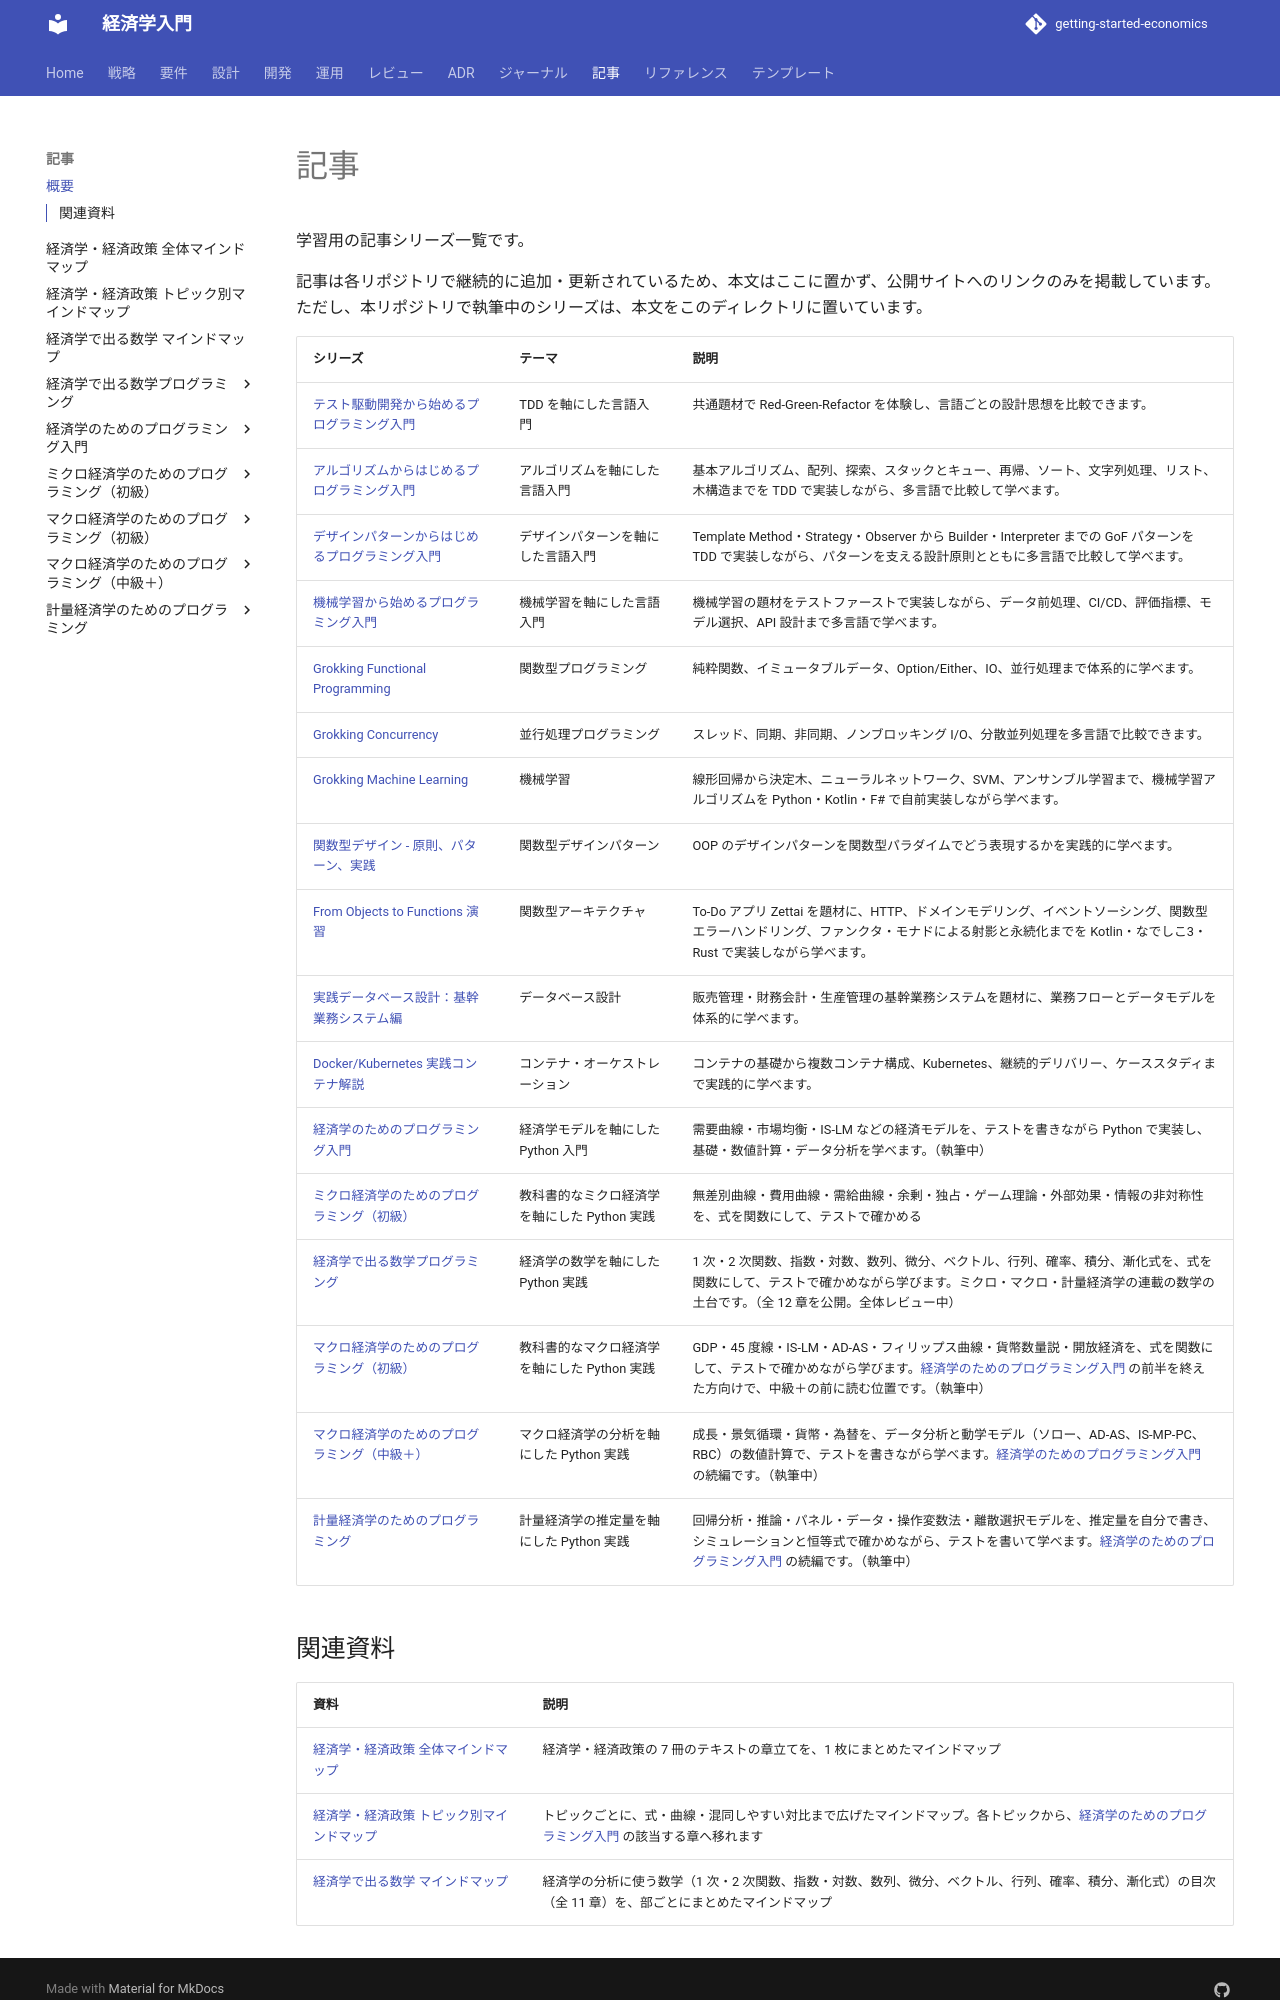

repository: k2works/getting-started-economics · page: article/index.html · generator: mkdocs

# 記事

学習用の記事シリーズ一覧です。

記事は各リポジトリで継続的に追加・更新されているため、本文はここに置かず、公開サイトへのリンクのみを掲載しています。ただし、本リポジトリで執筆中のシリーズは、本文をこのディレクトリに置いています。

| シリーズ | テーマ | 説明 |
|------|------|------|
| [テスト駆動開発から始めるプログラミング入門](https://k2works.github.io/getting-started-tdd/article/) | TDD を軸にした言語入門 | 共通題材で Red-Green-Refactor を体験し、言語ごとの設計思想を比較できます。 |
| [アルゴリズムからはじめるプログラミング入門](https://k2works.github.io/getting-started-algorithm/article/) | アルゴリズムを軸にした言語入門 | 基本アルゴリズム、配列、探索、スタックとキュー、再帰、ソート、文字列処理、リスト、木構造までを TDD で実装しながら、多言語で比較して学べます。 |
| [デザインパターンからはじめるプログラミング入門](https://k2works.github.io/getting-started-design-pattern/article/) | デザインパターンを軸にした言語入門 | Template Method・Strategy・Observer から Builder・Interpreter までの GoF パターンを TDD で実装しながら、パターンを支える設計原則とともに多言語で比較して学べます。 |
| [機械学習から始めるプログラミング入門](https://k2works.github.io/getting-started-machine-learning/article/getting-start-ml/) | 機械学習を軸にした言語入門 | 機械学習の題材をテストファーストで実装しながら、データ前処理、CI/CD、評価指標、モデル選択、API 設計まで多言語で学べます。 |
| [Grokking Functional Programming](https://k2works.github.io/grokkingfp-excersice/) | 関数型プログラミング | 純粋関数、イミュータブルデータ、Option/Either、IO、並行処理まで体系的に学べます。 |
| [Grokking Concurrency](https://k2works.github.io/grokking-concurrency-exercise/) | 並行処理プログラミング | スレッド、同期、非同期、ノンブロッキング I/O、分散並列処理を多言語で比較できます。 |
| [Grokking Machine Learning](https://k2works.github.io/grokking-machine-learning-excersice/grokking-machine-learning/) | 機械学習 | 線形回帰から決定木、ニューラルネットワーク、SVM、アンサンブル学習まで、機械学習アルゴリズムを Python・Kotlin・F# で自前実装しながら学べます。 |
| [関数型デザイン - 原則、パターン、実践](https://k2works.github.io/functional-desgin-ppp/article/) | 関数型デザインパターン | OOP のデザインパターンを関数型パラダイムでどう表現するかを実践的に学べます。 |
| [From Objects to Functions 演習](https://k2works.github.io/from-objects-to-functions-excersice/article/zettai/) | 関数型アーキテクチャ | To-Do アプリ Zettai を題材に、HTTP、ドメインモデリング、イベントソーシング、関数型エラーハンドリング、ファンクタ・モナドによる射影と永続化までを Kotlin・なでしこ3・Rust で実装しながら学べます。 |
| [実践データベース設計：基幹業務システム編](https://k2works.github.io/practical-database-design/article/) | データベース設計 | 販売管理・財務会計・生産管理の基幹業務システムを題材に、業務フローとデータモデルを体系的に学べます。 |
| [Docker/Kubernetes 実践コンテナ解説](https://k2works.github.io/getting-started-docker-kubernetes/article/) | コンテナ・オーケストレーション | コンテナの基礎から複数コンテナ構成、Kubernetes、継続的デリバリー、ケーススタディまで実践的に学べます。 |
| [経済学のためのプログラミング入門](economics-programming/index.md) | 経済学モデルを軸にした Python 入門 | 需要曲線・市場均衡・IS-LM などの経済モデルを、テストを書きながら Python で実装し、基礎・数値計算・データ分析を学べます。（執筆中） |
| [ミクロ経済学のためのプログラミング（初級）](micro-basics-programming/index.md) | 教科書的なミクロ経済学を軸にした Python 実践 | 無差別曲線・費用曲線・需給曲線・余剰・独占・ゲーム理論・外部効果・情報の非対称性を、式を関数にして、テストで確かめる |
| [経済学で出る数学プログラミング](math-for-economics-programming/index.md) | 経済学の数学を軸にした Python 実践 | 1 次・2 次関数、指数・対数、数列、微分、ベクトル、行列、確率、積分、漸化式を、式を関数にして、テストで確かめながら学びます。ミクロ・マクロ・計量経済学の連載の数学の土台です。（全 12 章を公開。全体レビュー中） |
| [マクロ経済学のためのプログラミング（初級）](macro-basics-programming/index.md) | 教科書的なマクロ経済学を軸にした Python 実践 | GDP・45 度線・IS-LM・AD-AS・フィリップス曲線・貨幣数量説・開放経済を、式を関数にして、テストで確かめながら学びます。[経済学のためのプログラミング入門](economics-programming/index.md) の前半を終えた方向けで、中級＋の前に読む位置です。（執筆中） |
| [マクロ経済学のためのプログラミング（中級＋）](macro-programming/index.md) | マクロ経済学の分析を軸にした Python 実践 | 成長・景気循環・貨幣・為替を、データ分析と動学モデル（ソロー、AD-AS、IS-MP-PC、RBC）の数値計算で、テストを書きながら学べます。[経済学のためのプログラミング入門](economics-programming/index.md) の続編です。（執筆中） |
| [計量経済学のためのプログラミング](econometrics-programming/index.md) | 計量経済学の推定量を軸にした Python 実践 | 回帰分析・推論・パネル・データ・操作変数法・離散選択モデルを、推定量を自分で書き、シミュレーションと恒等式で確かめながら、テストを書いて学べます。[経済学のためのプログラミング入門](economics-programming/index.md) の続編です。（執筆中） |
